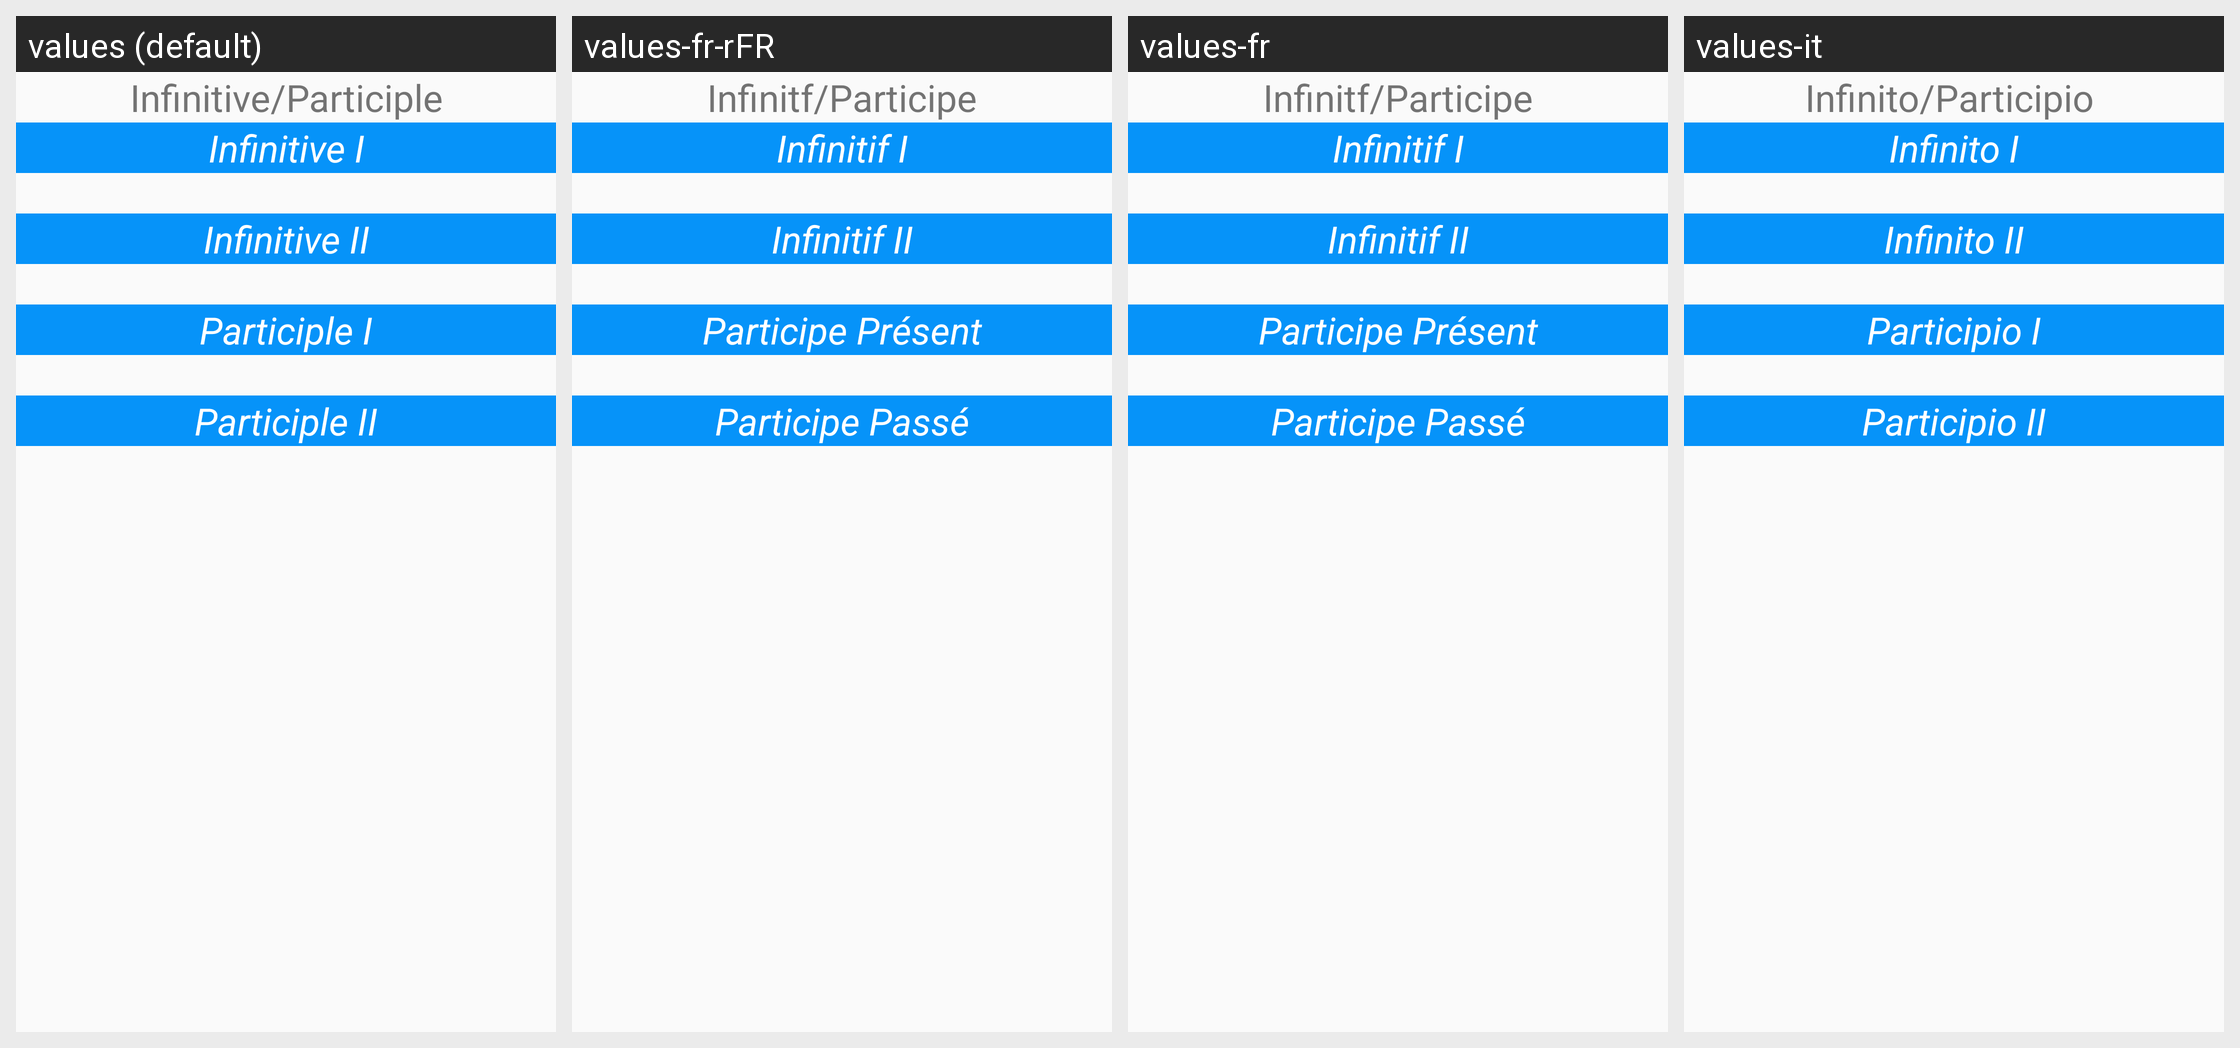

Locale-by-locale string values for the Android screen shown in this grid:
Android screen res/layout/fragment_infpart_tab.xml rendered under 4 locales, left to right: values (default), values-fr-rFR, values-fr, values-it. Device: Nexus 5 (rendered at 1080×1920; each locale shown at half size, 540×960, under a caption strip naming it); theme AppTheme.
Other locales in the repository, not shown: values-de, values-es.
Strings drawn on this screen, with the default value and each locale's value (text and hints the layout hard-codes, and strings that could not be matched under every locale, appear in the picture but are not listed):

infinitive_participle
  values: Infinitive/Participle
  values-fr-rFR: Infinitf/Participe
  values-fr: Infinitf/Participe
  values-it: Infinito/Participio 

infinitiveOne
  values: Infinitive I
  values-fr-rFR: Infinitif I
  values-fr: Infinitif I
  values-it: Infinito I

infinitiveTwo
  values: Infinitive II
  values-fr-rFR: Infinitif II
  values-fr: Infinitif II
  values-it: Infinito II

participleOne
  values: Participle I
  values-fr-rFR: Participe Présent
  values-fr: Participe Présent
  values-it: Participio I

participletwo
  values: Participle II
  values-fr-rFR: Participe Passé
  values-fr: Participe Passé
  values-it: Participio II
